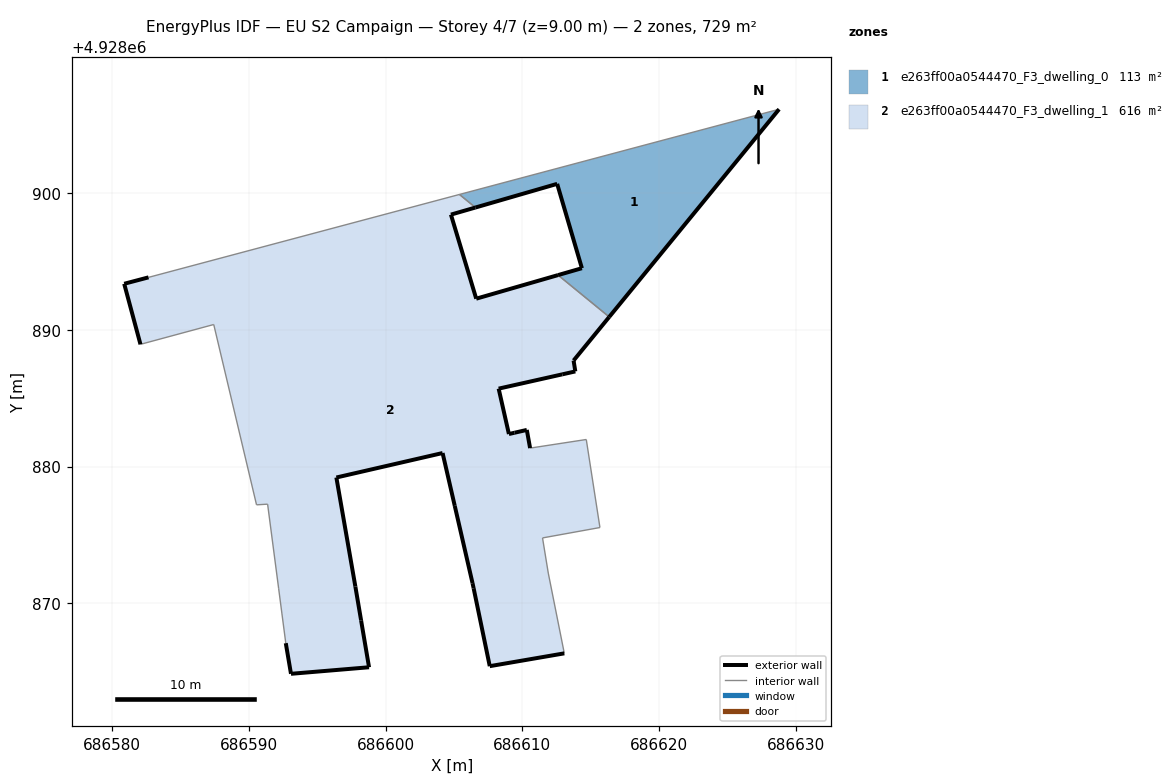
=== STOREY PLAN SPEC (per zone: floor XY polygon, exterior-wall plan segments, windows/doors) ===
zone 1: e263ff00a0544470_F3_dwelling_0  (113.0 m²)
  floor: (686616.35, 4928890.96) (686628.78, 4928906.15) (686605.40, 4928899.91) (686606.56, 4928898.96) (686612.54, 4928900.69) (686614.35, 4928894.52) (686612.61, 4928894.02)
  exterior wall: (686612.61, 4928894.02) – (686614.35, 4928894.52)  [1.8 m]
  exterior wall: (686614.35, 4928894.52) – (686612.54, 4928900.69)  [6.4 m]
  exterior wall: (686612.54, 4928900.69) – (686606.56, 4928898.96)  [6.2 m]
  exterior wall: (686628.78, 4928906.15) – (686616.35, 4928890.96)  [19.6 m]
  interior walls: 3
zone 2: e263ff00a0544470_F3_dwelling_1  (616.4 m²)
  floor: (686613.07, 4928866.35) (686611.89, 4928872.22) (686611.47, 4928874.79) (686615.67, 4928875.55) (686614.67, 4928881.99) (686610.56, 4928881.36) (686610.32, 4928882.69) (686609.42, 4928882.48) (686609.01, 4928882.39) (686608.26, 4928885.71) (686612.92, 4928886.75) (686613.87, 4928886.97) (686613.74, 4928887.77) (686616.35, 4928890.96) (686612.61, 4928894.02) (686606.62, 4928892.29) (686604.77, 4928898.44) (686606.56, 4928898.96) (686605.40, 4928899.91) (686582.65, 4928893.85) (686580.87, 4928893.38) (686582.06, 4928888.95) (686587.42, 4928890.40) (686590.55, 4928877.21) (686591.36, 4928877.26) (686592.17, 4928871.07) (686592.41, 4928869.23) (686592.69, 4928867.09) (686593.07, 4928864.85) (686598.78, 4928865.33) (686598.20, 4928868.76) (686597.78, 4928871.23) (686596.39, 4928879.21) (686604.16, 4928881.00) (686605.05, 4928877.14) (686606.35, 4928871.48) (686606.43, 4928871.11) (686607.61, 4928865.41)
  exterior wall: (686582.06, 4928888.95) – (686580.87, 4928893.38)  [4.6 m]
  exterior wall: (686580.87, 4928893.38) – (686582.65, 4928893.85)  [1.8 m]
  exterior wall: (686606.56, 4928898.96) – (686604.77, 4928898.44)  [1.9 m]
  exterior wall: (686604.77, 4928898.44) – (686606.62, 4928892.29)  [6.4 m]
  exterior wall: (686606.62, 4928892.29) – (686612.61, 4928894.02)  [6.2 m]
  exterior wall: (686616.35, 4928890.96) – (686613.74, 4928887.77)  [4.1 m]
  exterior wall: (686613.74, 4928887.77) – (686613.87, 4928886.97)  [0.8 m]
  exterior wall: (686613.87, 4928886.97) – (686612.92, 4928886.75)  [1.0 m]
  exterior wall: (686612.92, 4928886.75) – (686608.26, 4928885.71)  [4.8 m]
  exterior wall: (686608.26, 4928885.71) – (686609.01, 4928882.39)  [3.4 m]
  exterior wall: (686609.01, 4928882.39) – (686609.43, 4928882.48)  [0.4 m]
  exterior wall: (686609.43, 4928882.48) – (686610.32, 4928882.69)  [0.9 m]
  exterior wall: (686610.32, 4928882.69) – (686610.56, 4928881.36)  [1.4 m]
  exterior wall: (686613.07, 4928866.35) – (686607.61, 4928865.41)  [5.5 m]
  exterior wall: (686607.61, 4928865.41) – (686606.43, 4928871.11)  [5.8 m]
  exterior wall: (686606.43, 4928871.11) – (686606.35, 4928871.48)  [0.4 m]
  exterior wall: (686606.35, 4928871.48) – (686605.05, 4928877.14)  [5.8 m]
  exterior wall: (686605.05, 4928877.14) – (686604.16, 4928881.00)  [4.0 m]
  exterior wall: (686604.16, 4928881.00) – (686596.39, 4928879.21)  [8.0 m]
  exterior wall: (686596.39, 4928879.21) – (686597.78, 4928871.23)  [8.1 m]
  exterior wall: (686597.78, 4928871.23) – (686598.20, 4928868.76)  [2.5 m]
  exterior wall: (686598.20, 4928868.76) – (686598.78, 4928865.33)  [3.5 m]
  exterior wall: (686598.78, 4928865.33) – (686593.07, 4928864.85)  [5.7 m]
  exterior wall: (686593.07, 4928864.85) – (686592.69, 4928867.09)  [2.3 m]
  interior walls: 14

=== DERIVED (storey summary) ===
Building: EU S2 Campaign
Storey: 4 of 7  (floor level z = 9.00 m)
Storey gross floor area: 729.4 m²
Zones on this storey: 2
  - e263ff00a0544470_F3_dwelling_0: floor 113.0 m²; exterior wall 34.1 m (102.3 m²); WWR 0.0%
  - e263ff00a0544470_F3_dwelling_1: floor 616.4 m²; exterior wall 89.3 m (267.8 m²); WWR 0.0%
Zone adjacency (shared interzone walls):
  - e263ff00a0544470_F3_dwelling_0 ↔ e263ff00a0544470_F3_dwelling_1